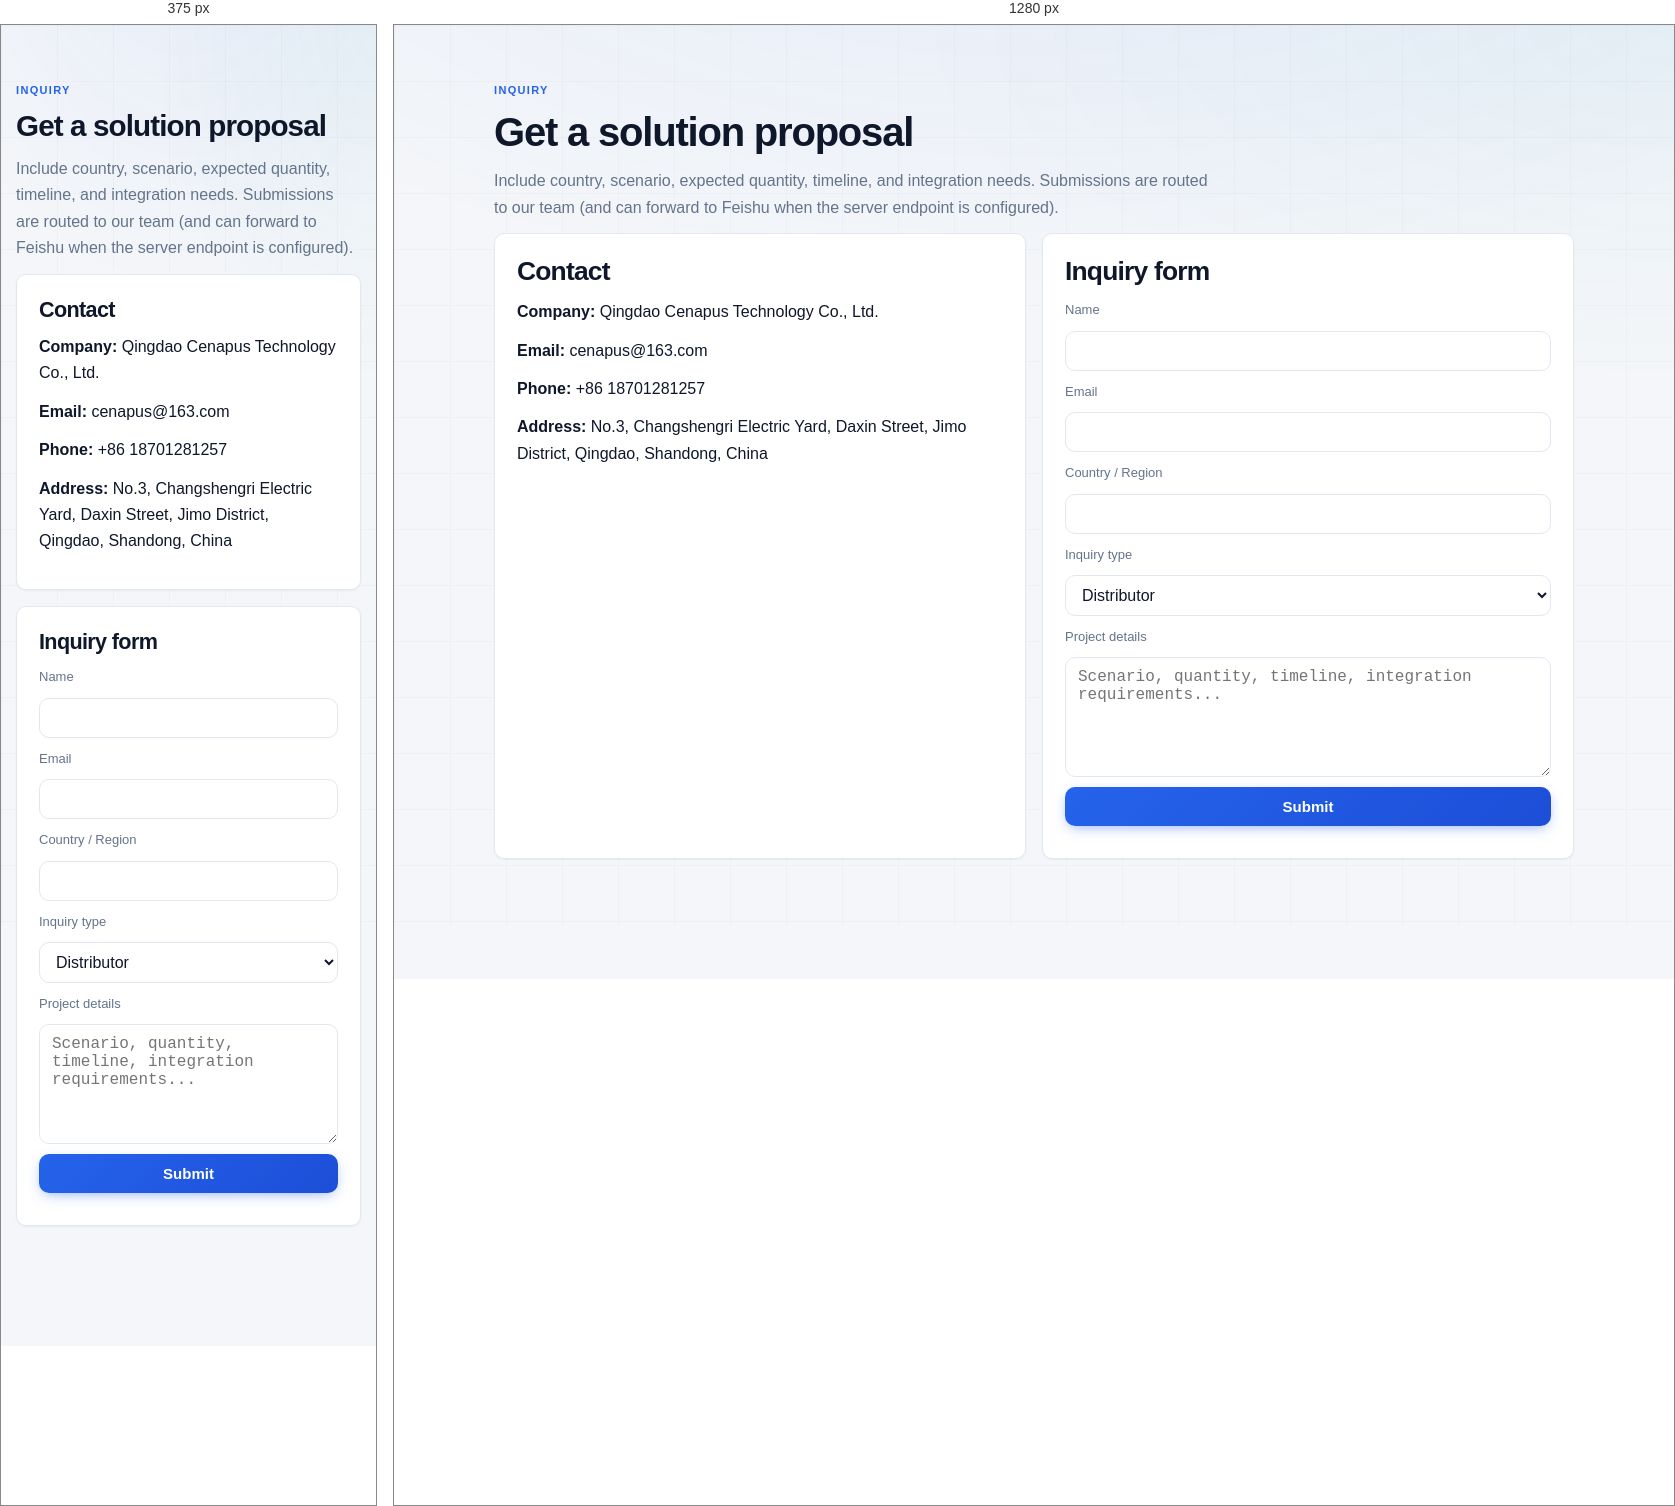
Rendered at 375 px and 1280 px, left to right.

<!-- file: contact.html -->
<!doctype html>
<html lang="en">
  <head>
    <meta charset="UTF-8" />
    <meta name="viewport" content="width=device-width, initial-scale=1.0" />
    <title>Contact | Cenapus</title>
    <meta name="description" content="Contact Cenapus for smart retail freezer quotes and solution planning." />
    <link rel="stylesheet" href="styles.css" />
    <script defer src="seo.js"></script>
  </head>
  <body>
    <main>
      <section>
        <div class="container">
          <p class="section-label">Inquiry</p>
          <h1>Get a solution proposal</h1>
          <p class="sub">
            Include country, scenario, expected quantity, timeline, and integration needs. Submissions are routed to our
            team (and can forward to Feishu when the server endpoint is configured).
          </p>
          <div class="grid-2">
            <article class="card">
              <h2>Contact</h2>
              <p><strong>Company:</strong> Qingdao Cenapus Technology Co., Ltd.</p>
              <p><strong>Email:</strong> cenapus@163.com</p>
              <p><strong>Phone:</strong> +86 18701281257</p>
              <p><strong>Address:</strong> No.3, Changshengri Electric Yard, Daxin Street, Jimo District, Qingdao, Shandong, China</p>
            </article>
            <article class="card">
              <h2>Inquiry form</h2>
              <form data-inquiry-form data-lang="en">
                <label>Name</label>
                <input name="name" required />
                <label>Email</label>
                <input name="email" type="email" required />
                <label>Country / Region</label>
                <input name="country" required />
                <label>Inquiry type</label>
                <select name="type" required>
                  <option value="Distributor">Distributor</option>
                  <option value="End Client">End Client</option>
                  <option value="Integrator">Integrator</option>
                  <option value="OEM/ODM Project">OEM/ODM Project</option>
                </select>
                <label>Project details</label>
                <textarea name="message" placeholder="Scenario, quantity, timeline, integration requirements..." required></textarea>
                <button class="btn btn-primary" type="submit">Submit</button>
                <div class="status" aria-live="polite"></div>
              </form>
            </article>
          </div>
        </div>
      </section>
    </main>
    <script src="contact.js"></script>
    <script defer src="nav.js"></script>
  </body>
</html>


/* @media block from styles.css */
@media (max-width: 900px) {
  .hero-grid,
  .grid-2,
  .grid-3,
  .grid-4 {
    grid-template-columns: 1fr;
  }

  .nav-links {
    width: 100%;
    order: 3;
  }

  .hero-tech {
    padding: 36px 0 44px;
  }
}